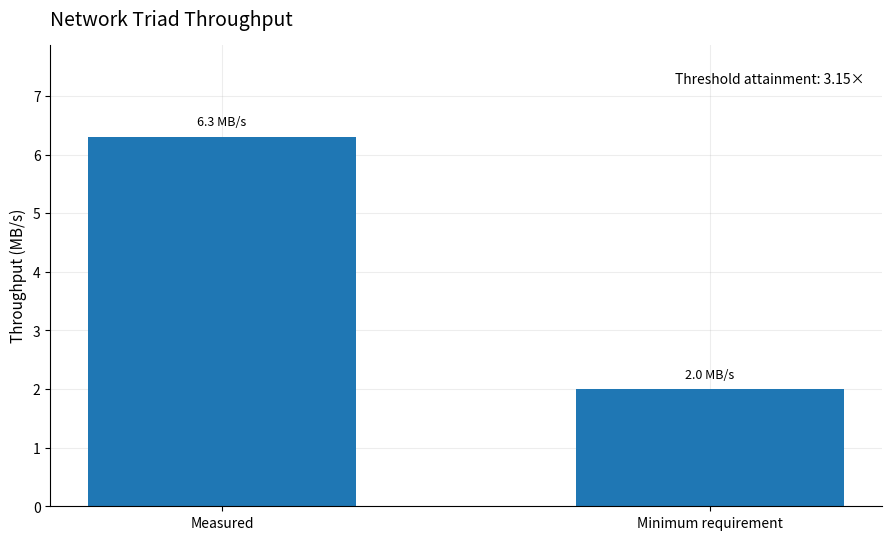
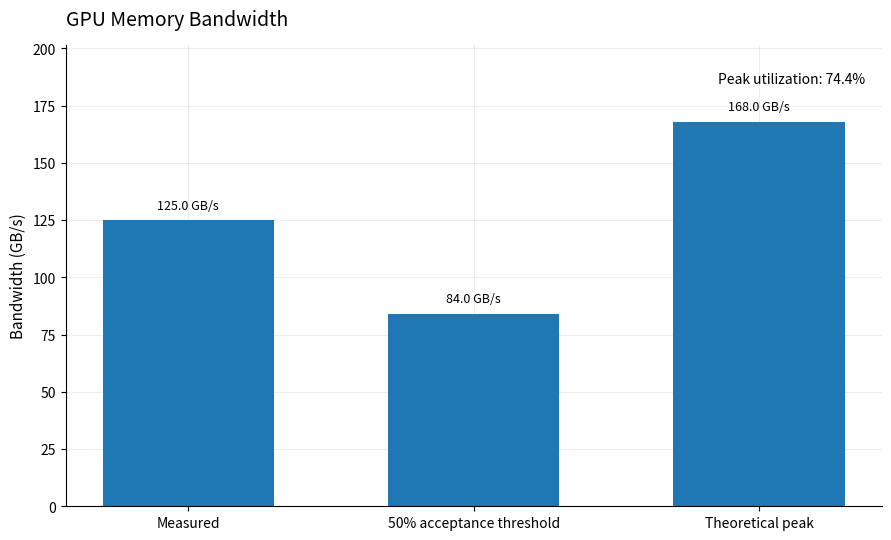
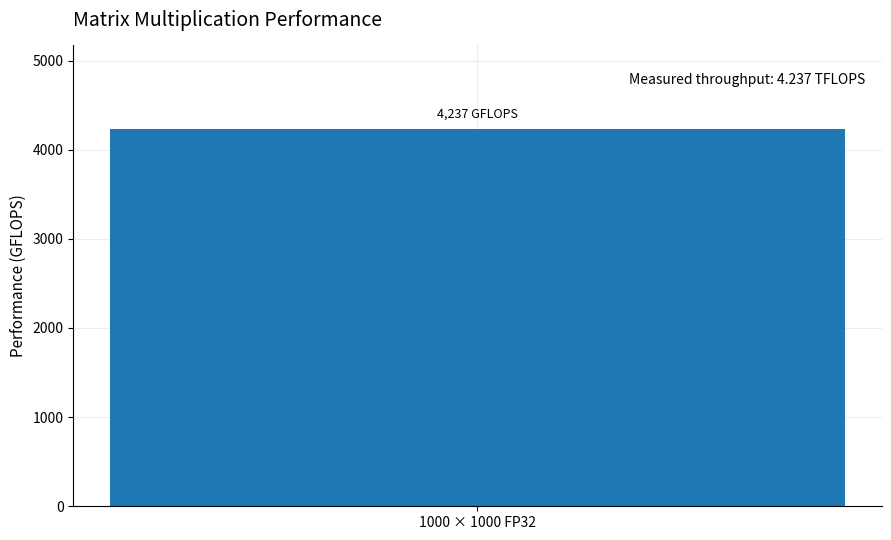
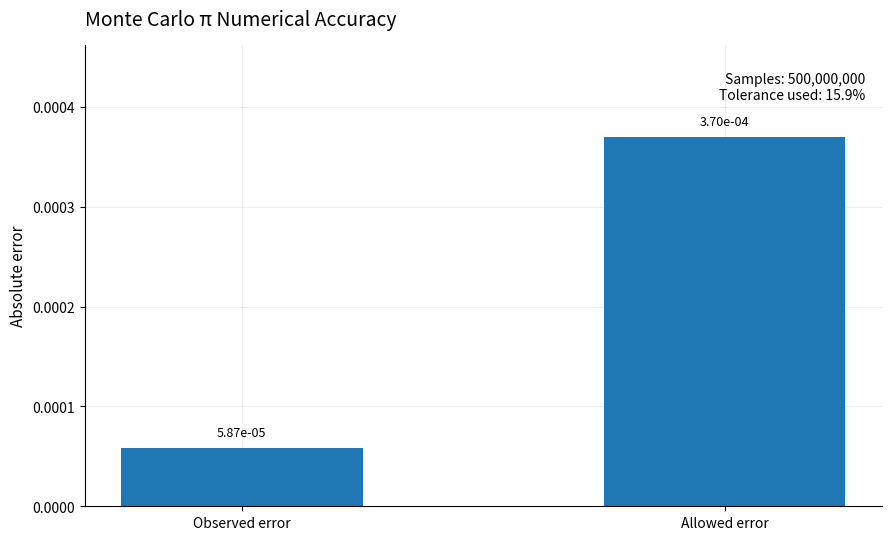
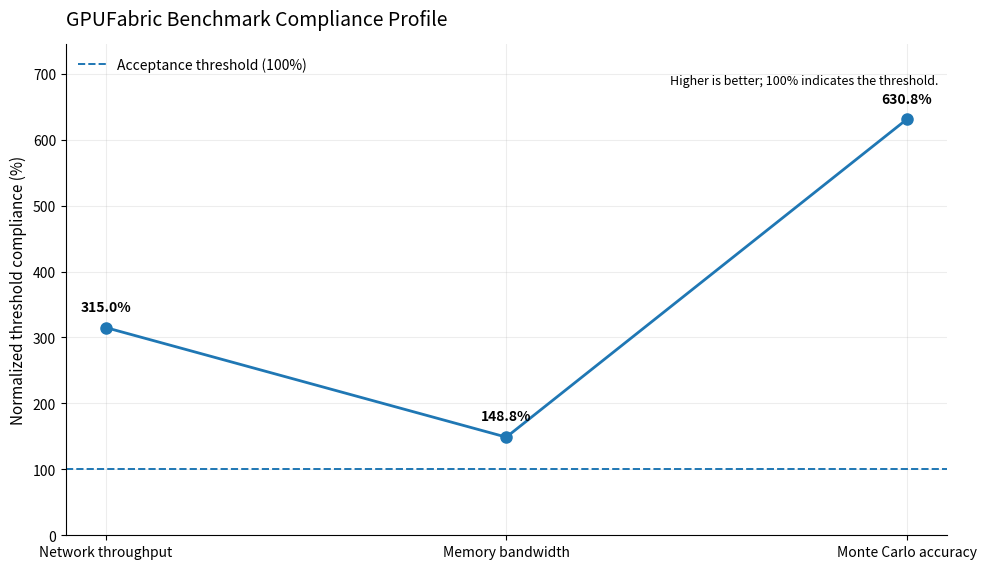

Source code (Python) for these figures, in order:
from pathlib import Path

import matplotlib.pyplot as plt
import numpy as np

# ============================================================
# GPUFabric | RTX 3050 Benchmark Analysis
# ============================================================

GPU = "NVIDIA GeForce RTX 3050 6GB Laptop GPU"
OUTPUT = Path("benchmark_graphs")
OUTPUT.mkdir(exist_ok=True)

# Measured benchmark results
network = 6.3                  # MB/s
network_min = 2.0              # MB/s

memory = 125.0                 # GB/s
memory_peak = 168.0            # GB/s
memory_min = memory_peak * 0.50

matmul = 4237                  # GFLOPS

pi_estimate = 3.141534
pi_reference = np.pi
pi_error = abs(pi_estimate - pi_reference)
pi_tolerance = 3.7e-4
mc_points = 500_000_000

# Clean, report-friendly styling
plt.rcParams.update({
    "figure.figsize": (9, 5.5),
    "figure.dpi": 120,
    "savefig.dpi": 300,
    "font.family": "sans-serif",
    "font.size": 10,
    "axes.titlesize": 14,
    "axes.labelsize": 11,
    "axes.spines.top": False,
    "axes.spines.right": False,
    "axes.grid": True,
    "grid.alpha": 0.22,
    "axes.axisbelow": True,
})


def finish(filename):
    """Save and display the current figure."""
    plt.tight_layout()
    plt.savefig(OUTPUT / filename, bbox_inches="tight")
    plt.show()
    plt.close()


def annotate_bars(ax, bars, fmt):
    """Label bars with their values."""
    for bar in bars:
        height = bar.get_height()
        ax.annotate(
            fmt(height),
            xy=(bar.get_x() + bar.get_width() / 2, height),
            xytext=(0, 6),
            textcoords="offset points",
            ha="center",
            va="bottom",
            fontsize=9,
        )


# ------------------------------------------------------------
# 1. Network throughput
# ------------------------------------------------------------

fig, ax = plt.subplots()

labels = ["Measured", "Minimum requirement"]
values = [network, network_min]

bars = ax.bar(labels, values, width=0.55)
annotate_bars(ax, bars, lambda x: f"{x:.1f} MB/s")

ax.set_title("Network Triad Throughput", loc="left", pad=14)
ax.set_ylabel("Throughput (MB/s)")
ax.set_ylim(0, max(values) * 1.25)

ax.text(
    0.98, 0.94,
    f"Threshold attainment: {network / network_min:.2f}×",
    transform=ax.transAxes,
    ha="right", va="top",
)

finish("01_network_throughput.png")


# ------------------------------------------------------------
# 2. GPU memory bandwidth
# ------------------------------------------------------------

fig, ax = plt.subplots()

labels = ["Measured", "50% acceptance threshold", "Theoretical peak"]
values = [memory, memory_min, memory_peak]

bars = ax.bar(labels, values, width=0.60)
annotate_bars(ax, bars, lambda x: f"{x:.1f} GB/s")

ax.set_title("GPU Memory Bandwidth", loc="left", pad=14)
ax.set_ylabel("Bandwidth (GB/s)")
ax.set_ylim(0, memory_peak * 1.20)

ax.text(
    0.98, 0.94,
    f"Peak utilization: {memory / memory_peak:.1%}",
    transform=ax.transAxes,
    ha="right", va="top",
)

finish("02_memory_bandwidth.png")


# ------------------------------------------------------------
# 3. Matrix multiplication performance
# ------------------------------------------------------------

fig, ax = plt.subplots()

bars = ax.bar(["1000 × 1000 FP32"], [matmul], width=0.45)
annotate_bars(ax, bars, lambda x: f"{x:,.0f} GFLOPS")

ax.set_title("Matrix Multiplication Performance", loc="left", pad=14)
ax.set_ylabel("Performance (GFLOPS)")
ax.set_ylim(0, matmul * 1.22)

ax.text(
    0.98, 0.94,
    f"Measured throughput: {matmul / 1000:.3f} TFLOPS",
    transform=ax.transAxes,
    ha="right", va="top",
)

finish("03_matmul_performance.png")


# ------------------------------------------------------------
# 4. Monte Carlo pi accuracy
# ------------------------------------------------------------

fig, ax = plt.subplots()

labels = ["Observed error", "Allowed error"]
values = [pi_error, pi_tolerance]

bars = ax.bar(labels, values, width=0.50)
annotate_bars(ax, bars, lambda x: f"{x:.2e}")

ax.set_title("Monte Carlo π Numerical Accuracy", loc="left", pad=14)
ax.set_ylabel("Absolute error")
ax.set_ylim(0, pi_tolerance * 1.25)

ax.text(
    0.98, 0.94,
    f"Samples: {mc_points:,}\n"
    f"Tolerance used: {pi_error / pi_tolerance:.1%}",
    transform=ax.transAxes,
    ha="right", va="top",
)

finish("04_monte_carlo_accuracy.png")


# ------------------------------------------------------------
# 5. Analytical compliance profile
# ------------------------------------------------------------
# Normalize the three threshold-based tests so 100% means
# exactly meeting the threshold.
#
# Higher is better for every metric:
#   Network: measured / minimum
#   Memory:  measured / minimum
#   Accuracy: allowed error / observed error
#
# This is a normalized comparison, NOT a time-series graph.

metrics = [
    "Network throughput",
    "Memory bandwidth",
    "Monte Carlo accuracy",
]

compliance = [
    network / network_min * 100,
    memory / memory_min * 100,
    pi_tolerance / pi_error * 100,
]

fig, ax = plt.subplots(figsize=(10, 5.8))

x = np.arange(len(metrics))

ax.plot(
    x,
    compliance,
    marker="o",
    markersize=8,
    linewidth=2,
)

ax.axhline(
    100,
    linestyle="--",
    linewidth=1.4,
    label="Acceptance threshold (100%)",
)

for xi, yi in zip(x, compliance):
    ax.annotate(
        f"{yi:.1f}%",
        (xi, yi),
        xytext=(0, 12),
        textcoords="offset points",
        ha="center",
        fontsize=10,
        fontweight="bold",
    )

ax.set_xticks(x)
ax.set_xticklabels(metrics)
ax.set_ylabel("Normalized threshold compliance (%)")
ax.set_title(
    "GPUFabric Benchmark Compliance Profile",
    loc="left",
    pad=14,
)

ax.set_ylim(0, max(compliance) * 1.18)
ax.legend(frameon=False, loc="upper left")

ax.text(
    0.99, 0.94,
    "Higher is better; 100% indicates the threshold.",
    transform=ax.transAxes,
    ha="right", va="top",
    fontsize=9,
)

finish("05_compliance_profile.png")


# ------------------------------------------------------------
# Summary
# ------------------------------------------------------------

print("\nGPUFabric Benchmark Summary")
print("=" * 58)
print(f"GPU: {GPU}")
print(f"Network throughput : {network:.1f} MB/s — PASS")
print(
    f"Memory bandwidth   : {memory:.1f} GB/s "
    f"({memory / memory_peak:.1%} of peak) — PASS"
)
print(f"Matrix multiplication: {matmul:,} GFLOPS")
print(f"Monte Carlo points : {mc_points:,}")
print(f"Monte Carlo π      : {pi_estimate:.6f}")
print(f"Absolute error     : {pi_error:.3e} — PASS")
print(f"\nSaved graphs in: {OUTPUT.resolve()}")
